Run: headless pygame with SDL's dummy video driver; simulated clock (each Clock.tick advances the game by its frame time, no real sleeping); random seed 0; keys injected as events and as key.get_pressed() state; no mouse input.
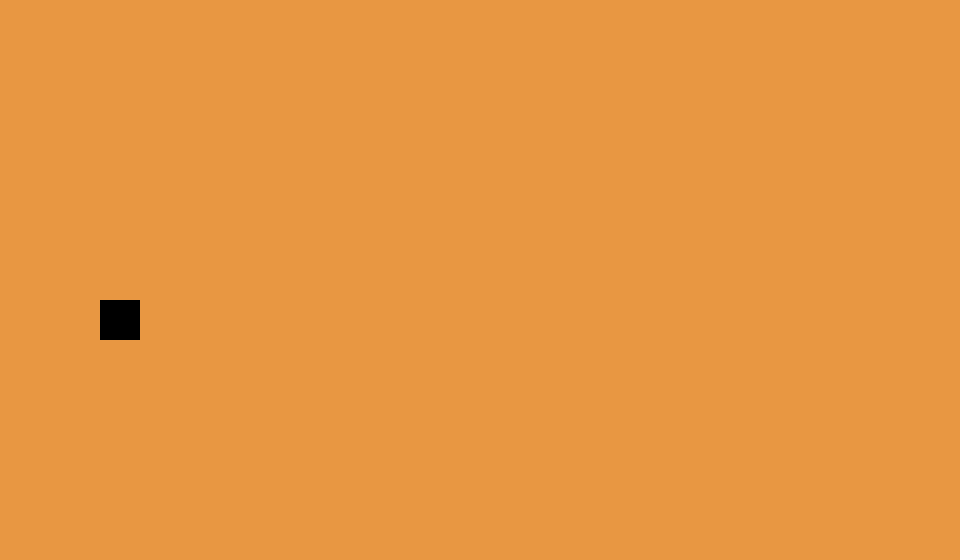
Frame 1 of 4 · flips 1–60 · no input
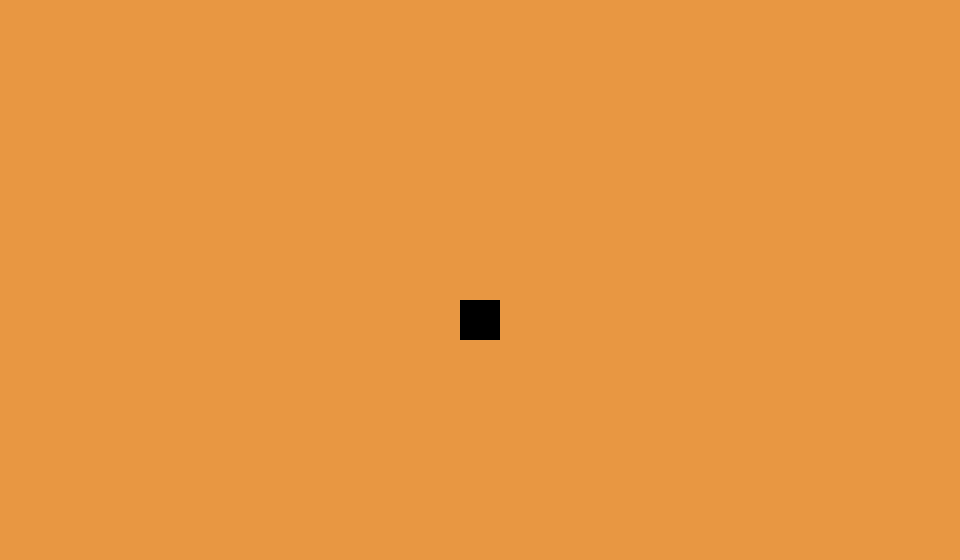
Frame 2 of 4 · flips 61–180 · tapped SPACE, RETURN · held RIGHT (→), D
Frame 3 of 4 · flips 181–300 · held DOWN (↓), S · screen unchanged from frame 2, image omitted
Frame 4 of 4 · flips 301–420 · held LEFT (←), A, UP (↑), W · screen same as frame 1, image omitted

The pygame program that drew these frames:

import pygame
pygame.init()
tela = pygame.display.set_mode((960, 560))
class quadrado:
    def __init__(self, nome, x):
        self.nome = nome
        self.x = x
    def mover(self, deslocamento):
        self.x += deslocamento
posicao_quadrado = quadrado("preto", 100)
pygame.display.set_caption("Fase malidita")
timer = pygame.time.Clock()
rodando = True
while rodando:  
    timer.tick(60)
    for evento in pygame.event.get():
        if evento.type == pygame.QUIT:
            rodando = False
    teclas = pygame.key.get_pressed()
    velocidade = 0
    if teclas[pygame.K_d] or teclas[pygame.K_RIGHT]:
        velocidade = 3
    if teclas[pygame.K_a] or teclas[pygame.K_LEFT]:
            velocidade = -3
    posicao_quadrado.mover(velocidade)
    if posicao_quadrado.x > 960:
        posicao_quadrado.x = -40
    if posicao_quadrado.x < -40:
            posicao_quadrado.x = 960
    tela.fill((232, 151, 66))
    pygame.draw.rect(tela, (0, 0, 0), (posicao_quadrado.x, 300, 40, 40))
    pygame.display.flip()
pygame.quit()
